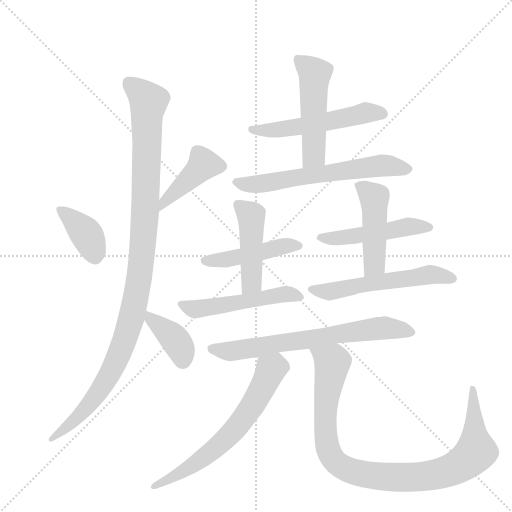
t = 0.00 s
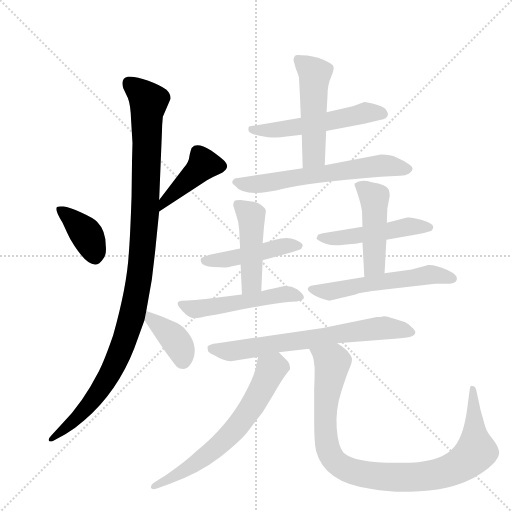
t = 2.31 s
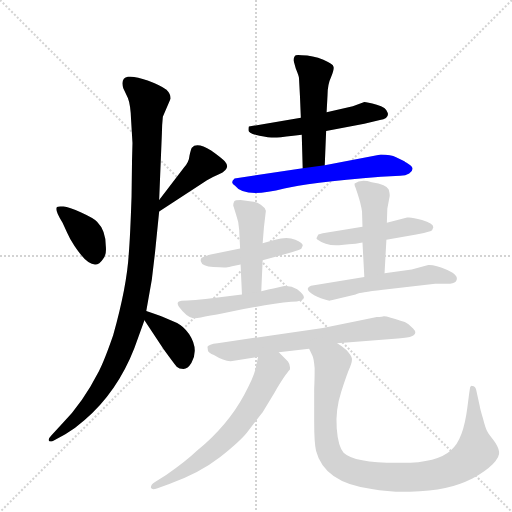
t = 4.62 s
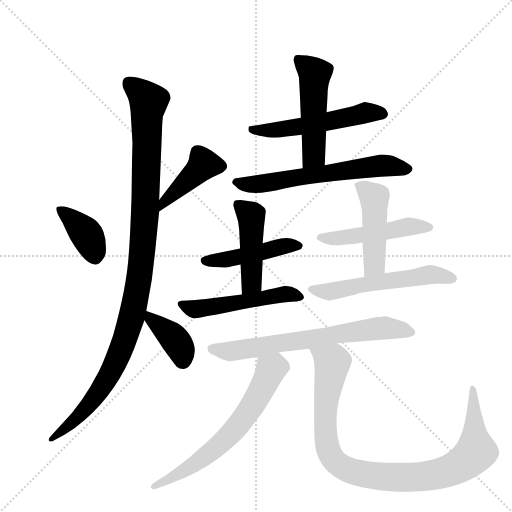
t = 6.93 s
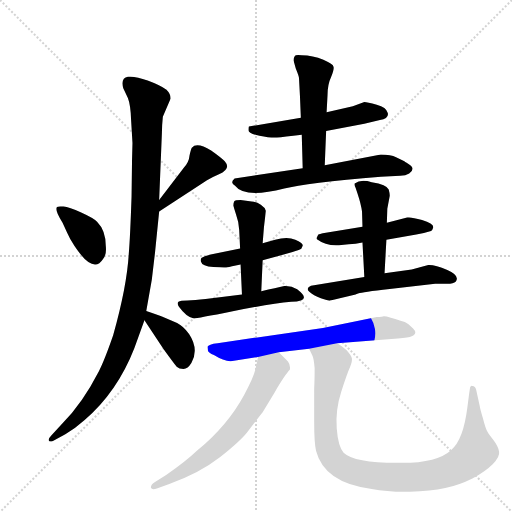
t = 9.25 s
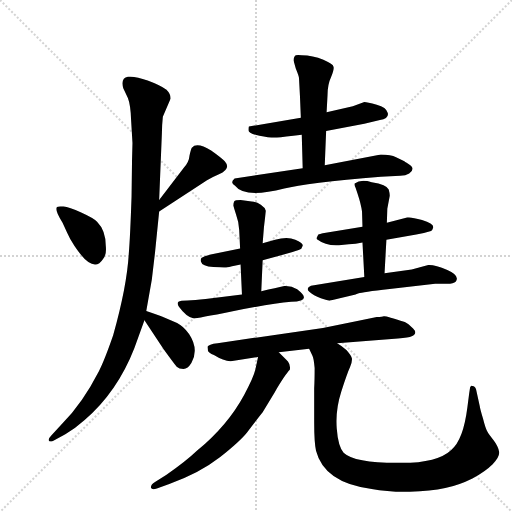
t = 11.56 s

The animated SVG that drew these frames (rendered in a browser with its animation timeline set to each time). Animation: 16 CSS @keyframes rules; one cycle of 11.56 s.

<svg version="1.1" viewBox="0 0 1024 1024" xmlns="http://www.w3.org/2000/svg">
  <g stroke="lightgray" stroke-dasharray="1,1" stroke-width="1" transform="scale(4, 4)">
    <line x1="0" y1="0" x2="256" y2="256"></line>
    <line x1="256" y1="0" x2="0" y2="256"></line>
    <line x1="128" y1="0" x2="128" y2="256"></line>
    <line x1="0" y1="128" x2="256" y2="128"></line>
  </g>
  <g transform="scale(0.92, -0.92) translate(60, -900)">
    <style type="text/css">
      
        @keyframes keyframes0 {
          from {
            stroke: blue;
            stroke-dashoffset: 384;
            stroke-width: 128;
          }
          56% {
            animation-timing-function: step-end;
            stroke: blue;
            stroke-dashoffset: 0;
            stroke-width: 128;
          }
          to {
            stroke: black;
            stroke-width: 1024;
          }
        }
        #make-me-a-hanzi-animation-0 {
          animation: keyframes0 0.5625s both;
          animation-delay: 0s;
          animation-timing-function: linear;
        }
      
        @keyframes keyframes1 {
          from {
            stroke: blue;
            stroke-dashoffset: 423;
            stroke-width: 128;
          }
          58% {
            animation-timing-function: step-end;
            stroke: blue;
            stroke-dashoffset: 0;
            stroke-width: 128;
          }
          to {
            stroke: black;
            stroke-width: 1024;
          }
        }
        #make-me-a-hanzi-animation-1 {
          animation: keyframes1 0.59423828125s both;
          animation-delay: 0.5625s;
          animation-timing-function: linear;
        }
      
        @keyframes keyframes2 {
          from {
            stroke: blue;
            stroke-dashoffset: 1107;
            stroke-width: 128;
          }
          78% {
            animation-timing-function: step-end;
            stroke: blue;
            stroke-dashoffset: 0;
            stroke-width: 128;
          }
          to {
            stroke: black;
            stroke-width: 1024;
          }
        }
        #make-me-a-hanzi-animation-2 {
          animation: keyframes2 1.15087890625s both;
          animation-delay: 1.15673828125s;
          animation-timing-function: linear;
        }
      
        @keyframes keyframes3 {
          from {
            stroke: blue;
            stroke-dashoffset: 388;
            stroke-width: 128;
          }
          56% {
            animation-timing-function: step-end;
            stroke: blue;
            stroke-dashoffset: 0;
            stroke-width: 128;
          }
          to {
            stroke: black;
            stroke-width: 1024;
          }
        }
        #make-me-a-hanzi-animation-3 {
          animation: keyframes3 0.5657552083333334s both;
          animation-delay: 2.3076171875s;
          animation-timing-function: linear;
        }
      
        @keyframes keyframes4 {
          from {
            stroke: blue;
            stroke-dashoffset: 541;
            stroke-width: 128;
          }
          64% {
            animation-timing-function: step-end;
            stroke: blue;
            stroke-dashoffset: 0;
            stroke-width: 128;
          }
          to {
            stroke: black;
            stroke-width: 1024;
          }
        }
        #make-me-a-hanzi-animation-4 {
          animation: keyframes4 0.6902669270833334s both;
          animation-delay: 2.8733723958333335s;
          animation-timing-function: linear;
        }
      
        @keyframes keyframes5 {
          from {
            stroke: blue;
            stroke-dashoffset: 507;
            stroke-width: 128;
          }
          62% {
            animation-timing-function: step-end;
            stroke: blue;
            stroke-dashoffset: 0;
            stroke-width: 128;
          }
          to {
            stroke: black;
            stroke-width: 1024;
          }
        }
        #make-me-a-hanzi-animation-5 {
          animation: keyframes5 0.66259765625s both;
          animation-delay: 3.563639322916667s;
          animation-timing-function: linear;
        }
      
        @keyframes keyframes6 {
          from {
            stroke: blue;
            stroke-dashoffset: 633;
            stroke-width: 128;
          }
          67% {
            animation-timing-function: step-end;
            stroke: blue;
            stroke-dashoffset: 0;
            stroke-width: 128;
          }
          to {
            stroke: black;
            stroke-width: 1024;
          }
        }
        #make-me-a-hanzi-animation-6 {
          animation: keyframes6 0.76513671875s both;
          animation-delay: 4.226236979166667s;
          animation-timing-function: linear;
        }
      
        @keyframes keyframes7 {
          from {
            stroke: blue;
            stroke-dashoffset: 463;
            stroke-width: 128;
          }
          60% {
            animation-timing-function: step-end;
            stroke: blue;
            stroke-dashoffset: 0;
            stroke-width: 128;
          }
          to {
            stroke: black;
            stroke-width: 1024;
          }
        }
        #make-me-a-hanzi-animation-7 {
          animation: keyframes7 0.6267903645833334s both;
          animation-delay: 4.991373697916667s;
          animation-timing-function: linear;
        }
      
        @keyframes keyframes8 {
          from {
            stroke: blue;
            stroke-dashoffset: 462;
            stroke-width: 128;
          }
          60% {
            animation-timing-function: step-end;
            stroke: blue;
            stroke-dashoffset: 0;
            stroke-width: 128;
          }
          to {
            stroke: black;
            stroke-width: 1024;
          }
        }
        #make-me-a-hanzi-animation-8 {
          animation: keyframes8 0.6259765625s both;
          animation-delay: 5.6181640625s;
          animation-timing-function: linear;
        }
      
        @keyframes keyframes9 {
          from {
            stroke: blue;
            stroke-dashoffset: 514;
            stroke-width: 128;
          }
          63% {
            animation-timing-function: step-end;
            stroke: blue;
            stroke-dashoffset: 0;
            stroke-width: 128;
          }
          to {
            stroke: black;
            stroke-width: 1024;
          }
        }
        #make-me-a-hanzi-animation-9 {
          animation: keyframes9 0.6682942708333334s both;
          animation-delay: 6.244140625s;
          animation-timing-function: linear;
        }
      
        @keyframes keyframes10 {
          from {
            stroke: blue;
            stroke-dashoffset: 495;
            stroke-width: 128;
          }
          62% {
            animation-timing-function: step-end;
            stroke: blue;
            stroke-dashoffset: 0;
            stroke-width: 128;
          }
          to {
            stroke: black;
            stroke-width: 1024;
          }
        }
        #make-me-a-hanzi-animation-10 {
          animation: keyframes10 0.65283203125s both;
          animation-delay: 6.912434895833333s;
          animation-timing-function: linear;
        }
      
        @keyframes keyframes11 {
          from {
            stroke: blue;
            stroke-dashoffset: 470;
            stroke-width: 128;
          }
          60% {
            animation-timing-function: step-end;
            stroke: blue;
            stroke-dashoffset: 0;
            stroke-width: 128;
          }
          to {
            stroke: black;
            stroke-width: 1024;
          }
        }
        #make-me-a-hanzi-animation-11 {
          animation: keyframes11 0.6324869791666666s both;
          animation-delay: 7.565266927083333s;
          animation-timing-function: linear;
        }
      
        @keyframes keyframes12 {
          from {
            stroke: blue;
            stroke-dashoffset: 559;
            stroke-width: 128;
          }
          65% {
            animation-timing-function: step-end;
            stroke: blue;
            stroke-dashoffset: 0;
            stroke-width: 128;
          }
          to {
            stroke: black;
            stroke-width: 1024;
          }
        }
        #make-me-a-hanzi-animation-12 {
          animation: keyframes12 0.7049153645833334s both;
          animation-delay: 8.19775390625s;
          animation-timing-function: linear;
        }
      
        @keyframes keyframes13 {
          from {
            stroke: blue;
            stroke-dashoffset: 696;
            stroke-width: 128;
          }
          69% {
            animation-timing-function: step-end;
            stroke: blue;
            stroke-dashoffset: 0;
            stroke-width: 128;
          }
          to {
            stroke: black;
            stroke-width: 1024;
          }
        }
        #make-me-a-hanzi-animation-13 {
          animation: keyframes13 0.81640625s both;
          animation-delay: 8.902669270833334s;
          animation-timing-function: linear;
        }
      
        @keyframes keyframes14 {
          from {
            stroke: blue;
            stroke-dashoffset: 653;
            stroke-width: 128;
          }
          68% {
            animation-timing-function: step-end;
            stroke: blue;
            stroke-dashoffset: 0;
            stroke-width: 128;
          }
          to {
            stroke: black;
            stroke-width: 1024;
          }
        }
        #make-me-a-hanzi-animation-14 {
          animation: keyframes14 0.7814127604166666s both;
          animation-delay: 9.719075520833334s;
          animation-timing-function: linear;
        }
      
        @keyframes keyframes15 {
          from {
            stroke: blue;
            stroke-dashoffset: 991;
            stroke-width: 128;
          }
          76% {
            animation-timing-function: step-end;
            stroke: blue;
            stroke-dashoffset: 0;
            stroke-width: 128;
          }
          to {
            stroke: black;
            stroke-width: 1024;
          }
        }
        #make-me-a-hanzi-animation-15 {
          animation: keyframes15 1.0564778645833333s both;
          animation-delay: 10.50048828125s;
          animation-timing-function: linear;
        }
      
    </style>
    
      <path d="M 76 416 L 86 394 Q 92 380 102 365 Q 143 303 164 337 Q 172 346 170 365 Q 170 399 151 418 Q 143 426 116.5 438 Q 90 450 78 451 Q 66 452 64 450 Q 58 444 76 416 Z" fill="lightgray"></path>
    
      <path d="M 286 440 L 390 508 Q 402 515 416 521 Q 443 533 429 549 Q 423 556 399 573 Q 368 592 357 579 Q 355 576 352 562 Q 351 548 340 536 L 286 465 C 268 441 261 424 286 440 Z" fill="lightgray"></path>
    
      <path d="M 227 550 L 226 473 Q 223 385 220 349 Q 216 278 186 171 Q 167 116 155 93 Q 119 23 76 -20 L 52 -46 Q 44 -54 46.5 -58 Q 49 -62 56 -58 L 82 -44 Q 104 -31 124 -13 Q 195 48 232 143 L 254 204 L 258 224 L 270 292 L 277 351 L 286 440 L 286 465 L 292 612 Q 292 626 294 646 L 311 686 Q 311 696 302 705 Q 288 715 261 725 Q 234 735 218 733 Q 202 731 208 708 L 218 687 Q 224 672 225 639 L 228 589 L 227 550 Z" fill="lightgray"></path>
    
      <path d="M 254 204 L 295 142 Q 321 106 325 102 Q 329 98 339 98 Q 348 98 356 111 Q 373 141 351 174 Q 339 191 325 198 L 292 212 Q 282 216 258 224 C 236 231 237 229 254 204 Z" fill="lightgray"></path>
    
      <path d="M 594 644 L 481 625 Q 480 624 480 617 Q 480 610 504 605 Q 528 600 542 601 Q 556 602 596 607 L 649 615 L 732 631 L 766 639 Q 786 642 783 654.5 Q 780 667 759 672.5 Q 738 678 732 678 L 707 669 L 650 656 L 594 644 Z" fill="lightgray"></path>
    
      <path d="M 583 751 Q 590 734 590 730 L 592 693 L 594 644 L 596 607 L 598 534 C 599 504 645 511 646 541 L 649 615 L 650 656 L 652 693 Q 652 716 660 733 Q 667 750 665 755 Q 665 760 643 770 Q 620 780 596 780 Q 582 782 581 778 Q 578 774 578 769 L 583 751 Z" fill="lightgray"></path>
    
      <path d="M 598 534 L 450 512 Q 439 503 451 496 Q 472 468 558 490 Q 605 503 768 516 L 810 518 Q 822 518 829.5 523 Q 837 528 837 533 Q 837 538 828 543.5 Q 819 549 818 550 L 801 558 Q 790 564 768 564 L 646 541 L 598 534 Z" fill="lightgray"></path>
    
      <path d="M 511 334 L 576 352 Q 590 356 595 359 Q 596 362 598 366 Q 599 372 582 379 Q 565 386 538 379 L 511 371 L 462 360 L 398 347 Q 382 343 378.5 339.5 Q 375 336 377 331 Q 379 321 404 319.5 Q 429 318 434.5 319 Q 440 320 463 325 L 511 334 Z" fill="lightgray"></path>
    
      <path d="M 508 267 L 511 334 L 511 371 Q 513 405 518 442 Q 516 449 507 455 Q 497 461 487 462 L 463 465 Q 451 465 449 462 Q 447 458 447 453 L 453 434 Q 459 418 460 400 L 462 360 L 463 325 L 466 260 C 467 230 507 237 508 267 Z" fill="lightgray"></path>
    
      <path d="M 466 260 L 387 250 Q 363 247 347.5 247 Q 332 247 328 244 Q 324 241 329 233 Q 345 211 360 208 Q 364 207 446 223.5 Q 528 240 573 244 Q 621 244 586 271 Q 573 279 558 278 Q 541 274 508 267 L 466 260 Z" fill="lightgray"></path>
    
      <path d="M 698 369 Q 706 369 713 370 L 728 373 L 780 379 L 845 390 Q 861 393 877 398 Q 880 399 882 406 Q 882 414 857.5 421.5 Q 833 429 825 427 L 781 416 L 728 407 L 655 395 Q 640 393 632 390 L 629 384 Q 627 382 629 380 Q 649 365 677 367 L 698 369 Z" fill="lightgray"></path>
    
      <path d="M 728 373 L 732 298 C 734 268 774 276 776 306 L 780 379 L 781 416 L 782 446 L 787 473 Q 788 477 785 488 Q 781 499 748 504 Q 724 511 711 501 Q 710 497 713 492 L 717 480 Q 725 456 727 440 L 728 407 L 728 373 Z" fill="lightgray"></path>
    
      <path d="M 732 298 L 616 279 Q 604 274 612.5 265.5 Q 621 257 637.5 251.5 Q 654 246 657.5 246.5 Q 661 247 681 252 L 713 260 Q 714 260 720 262.5 Q 726 265 787 272 L 886 283 L 912 283 Q 926 283 931 288 Q 940 301 912.5 313 Q 885 325 871 324 L 835 314 L 776 306 L 732 298 Z" fill="lightgray"></path>
    
      <path d="M 673 154 L 805 164 Q 829 166 835 169 Q 849 175 838 186 Q 827 197 820 200 Q 777 214 774.5 212.5 Q 772 211 759 211 L 722 203 L 642 187 L 413 154 Q 393 152 391 146 L 392 138 Q 393 133 405 128 Q 429 113 445 115 L 501 124 L 546 134 L 612 142 L 673 154 Z" fill="lightgray"></path>
    
      <path d="M 501 124 L 495 96 Q 491 79 471 42 Q 435 -25 368 -80 Q 344 -103 302 -132 L 277 -148 Q 268 -153 268 -160 Q 270 -166 281 -162 L 308 -152 Q 373 -129 418 -94 Q 462 -59 477 -40 Q 509 2 511 4 L 537 47 Q 560 86 570 96 Q 572 106 566 114 Q 559 121 546 134 C 525 155 507 153 501 124 Z" fill="lightgray"></path>
    
      <path d="M 960 45 L 956 14 Q 947 -57 921 -78 Q 889 -108 803 -106 Q 710 -106 687 -84 Q 675 -71 672 -31 Q 669 9 682 49 Q 695 89 701 102 Q 706 114 705 121 Q 703 128 693 139 Q 682 149 673 154 C 649 172 600 170 612 142 L 619 127 Q 622 122 624 100 Q 624 72 623 56 L 623 -18 Q 623 -62 627 -80 Q 645 -150 748 -163 Q 785 -170 831 -169 Q 876 -168 908 -161 Q 939 -154 967 -140 Q 995 -125 1011 -109 Q 1027 -93 1025 -82 Q 1023 -70 1013 -57 Q 1003 -44 1000 -39 Q 996 -34 990 -10 Q 983 14 983 17 L 975 53 Q 973 61 967 61 Q 964 63 962 58 L 960 45 Z" fill="lightgray"></path>
    
    
      <clipPath id="make-me-a-hanzi-clip-0">
        <path d="M 76 416 L 86 394 Q 92 380 102 365 Q 143 303 164 337 Q 172 346 170 365 Q 170 399 151 418 Q 143 426 116.5 438 Q 90 450 78 451 Q 66 452 64 450 Q 58 444 76 416 Z"></path>
      </clipPath>
      <path clip-path="url(#make-me-a-hanzi-clip-0)" d="M 71 445 L 128 391 L 146 345" fill="none" id="make-me-a-hanzi-animation-0" stroke-dasharray="256 512" stroke-linecap="round"></path>
    
      <clipPath id="make-me-a-hanzi-clip-1">
        <path d="M 286 440 L 390 508 Q 402 515 416 521 Q 443 533 429 549 Q 423 556 399 573 Q 368 592 357 579 Q 355 576 352 562 Q 351 548 340 536 L 286 465 C 268 441 261 424 286 440 Z"></path>
      </clipPath>
      <path clip-path="url(#make-me-a-hanzi-clip-1)" d="M 416 538 L 381 540 L 295 459 L 291 446" fill="none" id="make-me-a-hanzi-animation-1" stroke-dasharray="295 590" stroke-linecap="round"></path>
    
      <clipPath id="make-me-a-hanzi-clip-2">
        <path d="M 227 550 L 226 473 Q 223 385 220 349 Q 216 278 186 171 Q 167 116 155 93 Q 119 23 76 -20 L 52 -46 Q 44 -54 46.5 -58 Q 49 -62 56 -58 L 82 -44 Q 104 -31 124 -13 Q 195 48 232 143 L 254 204 L 258 224 L 270 292 L 277 351 L 286 440 L 286 465 L 292 612 Q 292 626 294 646 L 311 686 Q 311 696 302 705 Q 288 715 261 725 Q 234 735 218 733 Q 202 731 208 708 L 218 687 Q 224 672 225 639 L 228 589 L 227 550 Z"></path>
      </clipPath>
      <path clip-path="url(#make-me-a-hanzi-clip-2)" d="M 221 717 L 263 679 L 256 446 L 249 347 L 232 236 L 199 130 L 156 50 L 100 -15 L 51 -53" fill="none" id="make-me-a-hanzi-animation-2" stroke-dasharray="979 1958" stroke-linecap="round"></path>
    
      <clipPath id="make-me-a-hanzi-clip-3">
        <path d="M 254 204 L 295 142 Q 321 106 325 102 Q 329 98 339 98 Q 348 98 356 111 Q 373 141 351 174 Q 339 191 325 198 L 292 212 Q 282 216 258 224 C 236 231 237 229 254 204 Z"></path>
      </clipPath>
      <path clip-path="url(#make-me-a-hanzi-clip-3)" d="M 264 218 L 269 205 L 322 159 L 335 136 L 336 115" fill="none" id="make-me-a-hanzi-animation-3" stroke-dasharray="260 520" stroke-linecap="round"></path>
    
      <clipPath id="make-me-a-hanzi-clip-4">
        <path d="M 594 644 L 481 625 Q 480 624 480 617 Q 480 610 504 605 Q 528 600 542 601 Q 556 602 596 607 L 649 615 L 732 631 L 766 639 Q 786 642 783 654.5 Q 780 667 759 672.5 Q 738 678 732 678 L 707 669 L 650 656 L 594 644 Z"></path>
      </clipPath>
      <path clip-path="url(#make-me-a-hanzi-clip-4)" d="M 489 620 L 497 615 L 555 619 L 733 654 L 769 653" fill="none" id="make-me-a-hanzi-animation-4" stroke-dasharray="413 826" stroke-linecap="round"></path>
    
      <clipPath id="make-me-a-hanzi-clip-5">
        <path d="M 583 751 Q 590 734 590 730 L 592 693 L 594 644 L 596 607 L 598 534 C 599 504 645 511 646 541 L 649 615 L 650 656 L 652 693 Q 652 716 660 733 Q 667 750 665 755 Q 665 760 643 770 Q 620 780 596 780 Q 582 782 581 778 Q 578 774 578 769 L 583 751 Z"></path>
      </clipPath>
      <path clip-path="url(#make-me-a-hanzi-clip-5)" d="M 590 770 L 624 738 L 622 563 L 603 541" fill="none" id="make-me-a-hanzi-animation-5" stroke-dasharray="379 758" stroke-linecap="round"></path>
    
      <clipPath id="make-me-a-hanzi-clip-6">
        <path d="M 598 534 L 450 512 Q 439 503 451 496 Q 472 468 558 490 Q 605 503 768 516 L 810 518 Q 822 518 829.5 523 Q 837 528 837 533 Q 837 538 828 543.5 Q 819 549 818 550 L 801 558 Q 790 564 768 564 L 646 541 L 598 534 Z"></path>
      </clipPath>
      <path clip-path="url(#make-me-a-hanzi-clip-6)" d="M 453 504 L 478 499 L 543 504 L 765 540 L 826 533" fill="none" id="make-me-a-hanzi-animation-6" stroke-dasharray="505 1010" stroke-linecap="round"></path>
    
      <clipPath id="make-me-a-hanzi-clip-7">
        <path d="M 511 334 L 576 352 Q 590 356 595 359 Q 596 362 598 366 Q 599 372 582 379 Q 565 386 538 379 L 511 371 L 462 360 L 398 347 Q 382 343 378.5 339.5 Q 375 336 377 331 Q 379 321 404 319.5 Q 429 318 434.5 319 Q 440 320 463 325 L 511 334 Z"></path>
      </clipPath>
      <path clip-path="url(#make-me-a-hanzi-clip-7)" d="M 386 334 L 429 335 L 550 364 L 590 365" fill="none" id="make-me-a-hanzi-animation-7" stroke-dasharray="335 670" stroke-linecap="round"></path>
    
      <clipPath id="make-me-a-hanzi-clip-8">
        <path d="M 508 267 L 511 334 L 511 371 Q 513 405 518 442 Q 516 449 507 455 Q 497 461 487 462 L 463 465 Q 451 465 449 462 Q 447 458 447 453 L 453 434 Q 459 418 460 400 L 462 360 L 463 325 L 466 260 C 467 230 507 237 508 267 Z"></path>
      </clipPath>
      <path clip-path="url(#make-me-a-hanzi-clip-8)" d="M 458 455 L 486 431 L 487 286 L 472 267" fill="none" id="make-me-a-hanzi-animation-8" stroke-dasharray="334 668" stroke-linecap="round"></path>
    
      <clipPath id="make-me-a-hanzi-clip-9">
        <path d="M 466 260 L 387 250 Q 363 247 347.5 247 Q 332 247 328 244 Q 324 241 329 233 Q 345 211 360 208 Q 364 207 446 223.5 Q 528 240 573 244 Q 621 244 586 271 Q 573 279 558 278 Q 541 274 508 267 L 466 260 Z"></path>
      </clipPath>
      <path clip-path="url(#make-me-a-hanzi-clip-9)" d="M 333 239 L 362 228 L 564 261 L 585 255" fill="none" id="make-me-a-hanzi-animation-9" stroke-dasharray="386 772" stroke-linecap="round"></path>
    
      <clipPath id="make-me-a-hanzi-clip-10">
        <path d="M 698 369 Q 706 369 713 370 L 728 373 L 780 379 L 845 390 Q 861 393 877 398 Q 880 399 882 406 Q 882 414 857.5 421.5 Q 833 429 825 427 L 781 416 L 728 407 L 655 395 Q 640 393 632 390 L 629 384 Q 627 382 629 380 Q 649 365 677 367 L 698 369 Z"></path>
      </clipPath>
      <path clip-path="url(#make-me-a-hanzi-clip-10)" d="M 637 382 L 704 385 L 829 408 L 874 406" fill="none" id="make-me-a-hanzi-animation-10" stroke-dasharray="367 734" stroke-linecap="round"></path>
    
      <clipPath id="make-me-a-hanzi-clip-11">
        <path d="M 728 373 L 732 298 C 734 268 774 276 776 306 L 780 379 L 781 416 L 782 446 L 787 473 Q 788 477 785 488 Q 781 499 748 504 Q 724 511 711 501 Q 710 497 713 492 L 717 480 Q 725 456 727 440 L 728 407 L 728 373 Z"></path>
      </clipPath>
      <path clip-path="url(#make-me-a-hanzi-clip-11)" d="M 719 498 L 754 470 L 754 326 L 738 306" fill="none" id="make-me-a-hanzi-animation-11" stroke-dasharray="342 684" stroke-linecap="round"></path>
    
      <clipPath id="make-me-a-hanzi-clip-12">
        <path d="M 732 298 L 616 279 Q 604 274 612.5 265.5 Q 621 257 637.5 251.5 Q 654 246 657.5 246.5 Q 661 247 681 252 L 713 260 Q 714 260 720 262.5 Q 726 265 787 272 L 886 283 L 912 283 Q 926 283 931 288 Q 940 301 912.5 313 Q 885 325 871 324 L 835 314 L 776 306 L 732 298 Z"></path>
      </clipPath>
      <path clip-path="url(#make-me-a-hanzi-clip-12)" d="M 624 270 L 669 268 L 870 303 L 923 294" fill="none" id="make-me-a-hanzi-animation-12" stroke-dasharray="431 862" stroke-linecap="round"></path>
    
      <clipPath id="make-me-a-hanzi-clip-13">
        <path d="M 673 154 L 805 164 Q 829 166 835 169 Q 849 175 838 186 Q 827 197 820 200 Q 777 214 774.5 212.5 Q 772 211 759 211 L 722 203 L 642 187 L 413 154 Q 393 152 391 146 L 392 138 Q 393 133 405 128 Q 429 113 445 115 L 501 124 L 546 134 L 612 142 L 673 154 Z"></path>
      </clipPath>
      <path clip-path="url(#make-me-a-hanzi-clip-13)" d="M 399 143 L 449 137 L 758 186 L 802 186 L 834 178" fill="none" id="make-me-a-hanzi-animation-13" stroke-dasharray="568 1136" stroke-linecap="round"></path>
    
      <clipPath id="make-me-a-hanzi-clip-14">
        <path d="M 501 124 L 495 96 Q 491 79 471 42 Q 435 -25 368 -80 Q 344 -103 302 -132 L 277 -148 Q 268 -153 268 -160 Q 270 -166 281 -162 L 308 -152 Q 373 -129 418 -94 Q 462 -59 477 -40 Q 509 2 511 4 L 537 47 Q 560 86 570 96 Q 572 106 566 114 Q 559 121 546 134 C 525 155 507 153 501 124 Z"></path>
      </clipPath>
      <path clip-path="url(#make-me-a-hanzi-clip-14)" d="M 558 101 L 528 96 L 477 0 L 424 -61 L 341 -124 L 275 -156" fill="none" id="make-me-a-hanzi-animation-14" stroke-dasharray="525 1050" stroke-linecap="round"></path>
    
      <clipPath id="make-me-a-hanzi-clip-15">
        <path d="M 960 45 L 956 14 Q 947 -57 921 -78 Q 889 -108 803 -106 Q 710 -106 687 -84 Q 675 -71 672 -31 Q 669 9 682 49 Q 695 89 701 102 Q 706 114 705 121 Q 703 128 693 139 Q 682 149 673 154 C 649 172 600 170 612 142 L 619 127 Q 622 122 624 100 Q 624 72 623 56 L 623 -18 Q 623 -62 627 -80 Q 645 -150 748 -163 Q 785 -170 831 -169 Q 876 -168 908 -161 Q 939 -154 967 -140 Q 995 -125 1011 -109 Q 1027 -93 1025 -82 Q 1023 -70 1013 -57 Q 1003 -44 1000 -39 Q 996 -34 990 -10 Q 983 14 983 17 L 975 53 Q 973 61 967 61 Q 964 63 962 58 L 960 45 Z"></path>
      </clipPath>
      <path clip-path="url(#make-me-a-hanzi-clip-15)" d="M 620 141 L 662 112 L 647 -11 L 658 -88 L 677 -111 L 726 -130 L 809 -138 L 869 -135 L 920 -122 L 944 -109 L 975 -81 L 968 54" fill="none" id="make-me-a-hanzi-animation-15" stroke-dasharray="863 1726" stroke-linecap="round"></path>
    
  </g>
</svg>
